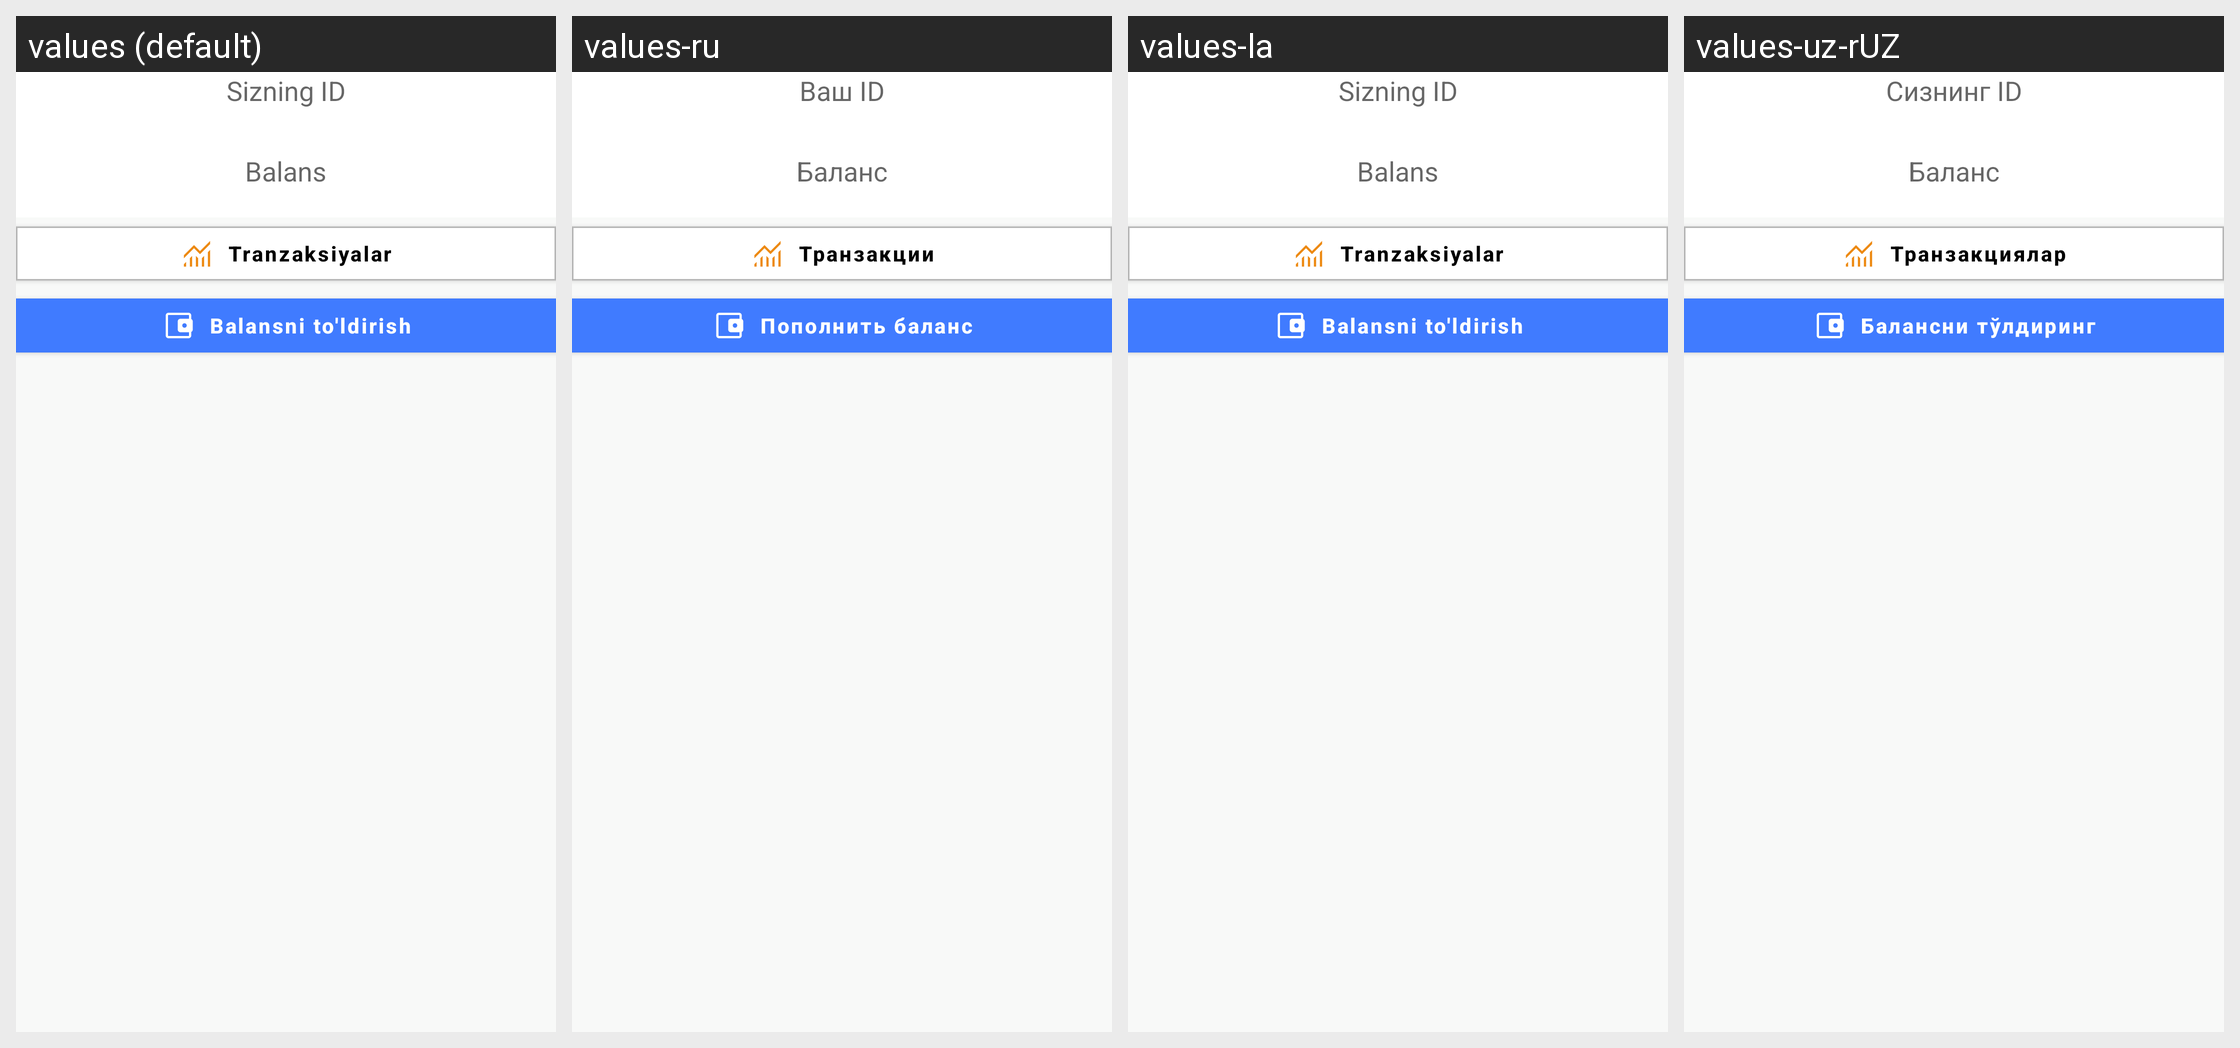

The Android screen above is rendered under several locales of the same app. Produce the string resources it draws, with the default and per-locale values.
Android screen res/layout/fragment_transfer_dashboard.xml rendered under 4 locales, left to right: values (default), values-ru, values-la, values-uz-rUZ. Device: Nexus 5 (rendered at 1080×1920; each locale shown at half size, 540×960, under a caption strip naming it); theme Theme.Taxi.
Other locales in the repository, not shown: values-uz.
Strings drawn on this screen, with the default value and each locale's value (text and hints the layout hard-codes, and strings that could not be matched under every locale, appear in the picture but are not listed):

yours_id
  values: Sizning ID
  values-ru: Ваш ID
  values-la: Sizning ID
  values-uz-rUZ: Сизнинг ID

balance
  values: Balans
  values-ru: Баланс
  values-la: Balans
  values-uz-rUZ: Баланс

transaction
  values: Tranzaksiyalar
  values-ru: Транзакции
  values-la: Tranzaksiyalar
  values-uz-rUZ: Транзакциялар

fill_balance
  values: Balansni to'ldirish
  values-ru: Пополнить баланс
  values-la: Balansni to'ldirish
  values-uz-rUZ: Балансни тўлдиринг
